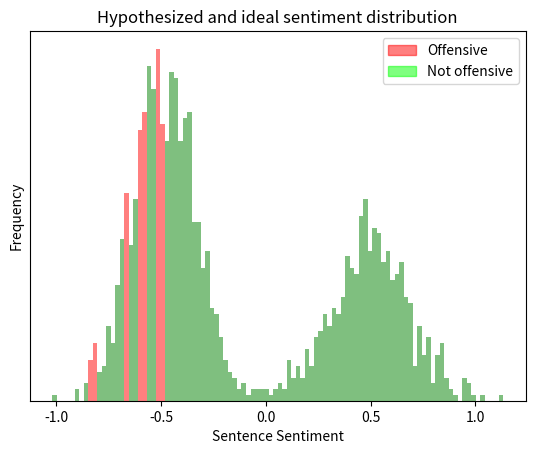

Recreate this plot in Python.
import matplotlib.pyplot as plt
import numpy as np
import random
from matplotlib.patches import Rectangle

data = np.append(np.random.normal(-0.5, 0.15, 1000), np.random.normal(0.5, 0.2, 600))
n, bins, patches = plt.hist(data, bins=100)

for bin, patch in zip(bins, patches):
    if bin < -0.5:
        patch.set_facecolor(random.choice(["green", "red"]))
        patch.set_alpha(0.5)
    else:
        patch.set_facecolor("green")
        patch.set_alpha(0.5)

plt.title("Hypothesized and ideal sentiment distribution")
plt.xlabel("Sentence Sentiment")
plt.ylabel("Frequency")
plt.yticks([], [])
handles = [Rectangle((0,0), 1, 1, color=c) for c in [(1, 0, 0, 0.5), (0, 1, 0, 0.5)]]
labels= ["Offensive", "Not offensive"]
plt.legend(handles, labels)
plt.show()